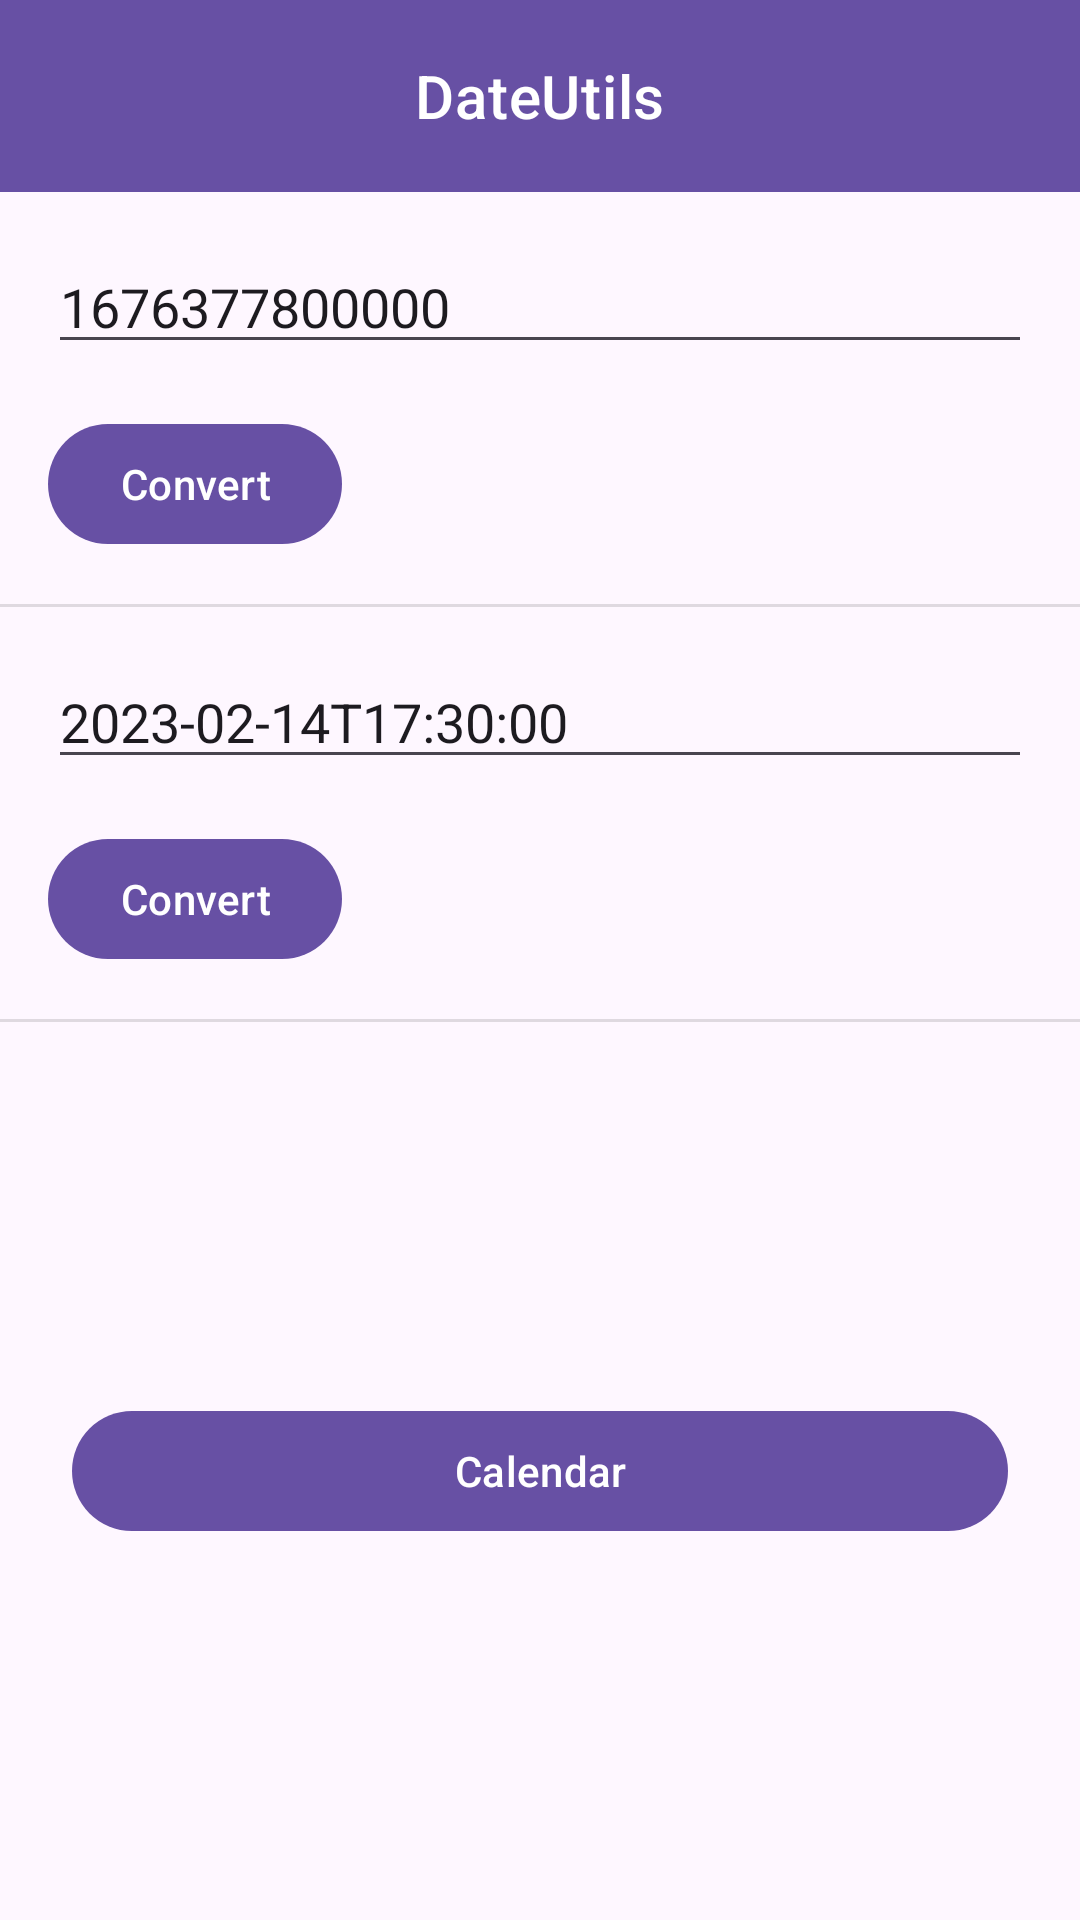

This screen was rendered from an Android layout file. Write that file and the resources it references.
<!-- AndroidManifest.xml: application theme Theme.PegasusUtils -->
<!-- res/layout/activity_date.xml -->
<?xml version="1.0" encoding="utf-8"?>
<androidx.coordinatorlayout.widget.CoordinatorLayout xmlns:android="http://schemas.android.com/apk/res/android"
    xmlns:app="http://schemas.android.com/apk/res-auto"
    xmlns:tools="http://schemas.android.com/tools"
    android:layout_width="match_parent"
    android:layout_height="match_parent"
    tools:context=".activity.DateActivity">

    <com.google.android.material.appbar.AppBarLayout
        android:layout_width="match_parent"
        android:layout_height="wrap_content">

        <com.google.android.material.appbar.MaterialToolbar
            android:id="@+id/toolbar_Date"
            style="@style/Widget.MaterialComponents.Toolbar.Primary"
            android:layout_width="match_parent"
            android:layout_height="?attr/actionBarSize"
            app:navigationIcon="@drawable/ic_back"
            app:title="DateUtils"
            app:titleCentered="true" />

    </com.google.android.material.appbar.AppBarLayout>

    <androidx.core.widget.NestedScrollView
        android:layout_width="match_parent"
        android:layout_height="match_parent"
        android:fillViewport="true"
        app:layout_behavior="com.google.android.material.appbar.AppBarLayout$ScrollingViewBehavior">

        <androidx.constraintlayout.widget.ConstraintLayout
            android:layout_width="match_parent"
            android:layout_height="match_parent">

            <EditText
                android:id="@+id/et_time_stamp_Date"
                android:layout_width="0dp"
                android:layout_height="wrap_content"
                android:layout_marginStart="16dp"
                android:layout_marginTop="16dp"
                android:layout_marginEnd="16dp"
                android:ems="10"
                android:inputType="number"
                android:text="1676377800000"
                app:layout_constraintEnd_toEndOf="parent"
                app:layout_constraintStart_toStartOf="parent"
                app:layout_constraintTop_toTopOf="parent" />

            <com.google.android.material.button.MaterialButton
                android:id="@+id/mb_time_stamp_Date"
                android:layout_width="wrap_content"
                android:layout_height="wrap_content"
                android:layout_marginTop="16dp"
                android:text="@string/convert"
                app:layout_constraintStart_toStartOf="@+id/et_time_stamp_Date"
                app:layout_constraintTop_toBottomOf="@+id/et_time_stamp_Date" />

            <com.google.android.material.textview.MaterialTextView
                android:id="@+id/mtv_time_stamp_Date"
                android:layout_width="0dp"
                android:layout_height="wrap_content"
                android:layout_marginStart="16dp"
                android:layout_marginEnd="16dp"
                android:textAppearance="@style/TextAppearance.Material3.TitleLarge"
                app:layout_constraintBottom_toBottomOf="@+id/mb_time_stamp_Date"
                app:layout_constraintEnd_toEndOf="parent"
                app:layout_constraintStart_toEndOf="@+id/mb_time_stamp_Date"
                app:layout_constraintTop_toTopOf="@+id/mb_time_stamp_Date" />

            <View
                android:id="@+id/divider_time_stamp_Date"
                android:layout_width="0dp"
                android:layout_height="1dp"
                android:layout_marginTop="16dp"
                android:background="?android:attr/listDivider"
                app:layout_constraintEnd_toEndOf="parent"
                app:layout_constraintStart_toStartOf="parent"
                app:layout_constraintTop_toBottomOf="@+id/mb_time_stamp_Date" />


            <EditText
                android:id="@+id/et_date_gmt_Date"
                android:layout_width="0dp"
                android:layout_height="wrap_content"
                android:layout_marginStart="16dp"
                android:layout_marginTop="16dp"
                android:layout_marginEnd="16dp"
                android:ems="10"
                android:inputType="text"
                android:text="2023-02-14T17:30:00"
                app:layout_constraintEnd_toEndOf="parent"
                app:layout_constraintStart_toStartOf="parent"
                app:layout_constraintTop_toBottomOf="@+id/divider_time_stamp_Date" />

            <com.google.android.material.button.MaterialButton
                android:id="@+id/mb_date_gmt_Date"
                android:layout_width="wrap_content"
                android:layout_height="wrap_content"
                android:layout_marginTop="16dp"
                android:text="@string/convert"
                app:layout_constraintStart_toStartOf="@+id/et_date_gmt_Date"
                app:layout_constraintTop_toBottomOf="@+id/et_date_gmt_Date" />

            <com.google.android.material.textview.MaterialTextView
                android:id="@+id/mtv_date_gmt_Date"
                android:layout_width="0dp"
                android:layout_height="wrap_content"
                android:layout_marginStart="16dp"
                android:layout_marginEnd="16dp"
                android:textAppearance="@style/TextAppearance.Material3.TitleLarge"
                app:layout_constraintBottom_toBottomOf="@+id/mb_date_gmt_Date"
                app:layout_constraintEnd_toEndOf="parent"
                app:layout_constraintStart_toEndOf="@+id/mb_date_gmt_Date"
                app:layout_constraintTop_toTopOf="@+id/mb_date_gmt_Date" />

            <View
                android:id="@+id/divider_date_gmt_Date"
                android:layout_width="0dp"
                android:layout_height="1dp"
                android:layout_marginTop="16dp"
                android:background="?android:attr/listDivider"
                app:layout_constraintEnd_toEndOf="parent"
                app:layout_constraintStart_toStartOf="parent"
                app:layout_constraintTop_toBottomOf="@+id/mb_date_gmt_Date" />

            <TextView
                android:id="@+id/mtv_calendar_Date"
                android:layout_width="wrap_content"
                android:layout_height="wrap_content"
                app:layout_constraintBottom_toTopOf="@+id/mb_calendar_Date"
                app:layout_constraintEnd_toEndOf="parent"
                app:layout_constraintStart_toStartOf="parent"
                app:layout_constraintTop_toBottomOf="@+id/divider_date_gmt_Date" />

            <com.google.android.material.button.MaterialButton
                android:id="@+id/mb_calendar_Date"
                android:layout_width="0dp"
                android:layout_height="wrap_content"
                android:layout_marginStart="24dp"
                android:layout_marginEnd="24dp"
                android:text="@string/calendar"
                app:layout_constraintBottom_toBottomOf="parent"
                app:layout_constraintEnd_toEndOf="parent"
                app:layout_constraintStart_toStartOf="parent"
                app:layout_constraintTop_toBottomOf="@+id/divider_date_gmt_Date" />

        </androidx.constraintlayout.widget.ConstraintLayout>

    </androidx.core.widget.NestedScrollView>

</androidx.coordinatorlayout.widget.CoordinatorLayout>
<!-- resources referenced by this layout -->
<resources>
  <string name="calendar">Calendar</string>
  <string name="convert">Convert</string>
  <style name="Theme.PegasusUtils" parent="Base.Theme.PegasusUtils" />
  <style name="Base.Theme.PegasusUtils" parent="Theme.Material3.DayNight.NoActionBar">
          
          
      </style>
</resources>
